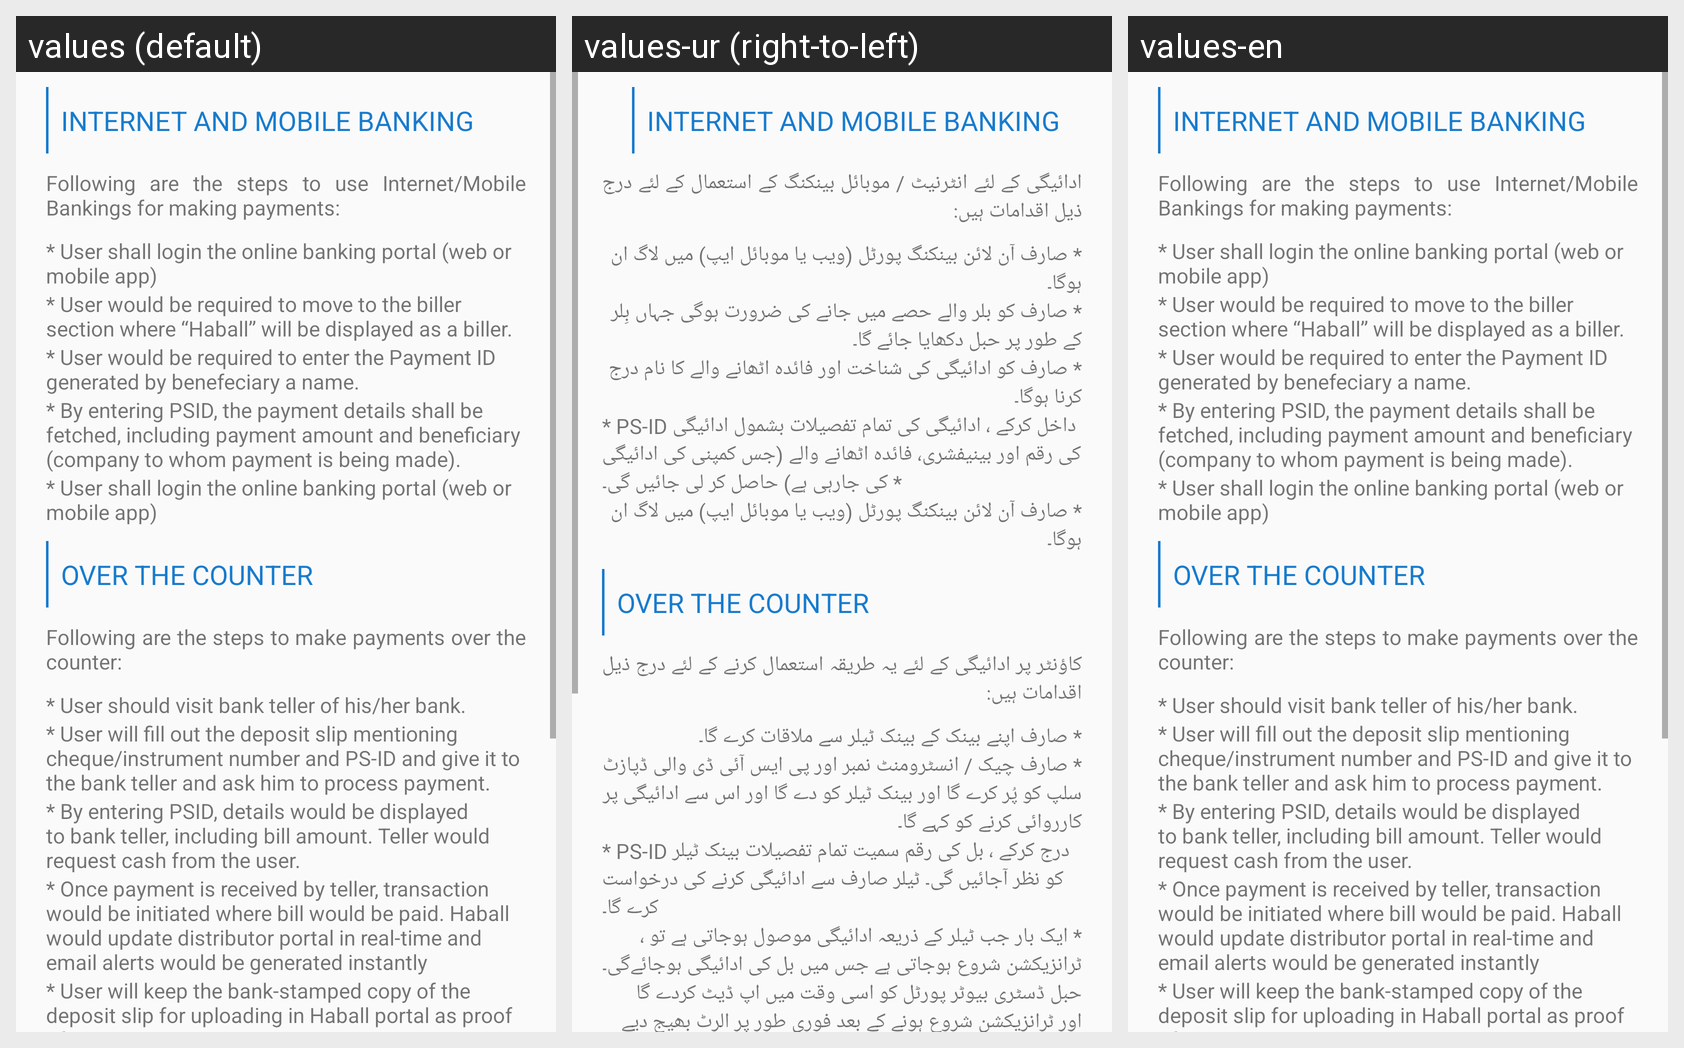

Translations of the strings shown on this Android screen, per locale in the grid:
Android screen res/layout/payment_details.xml rendered under 3 locales, left to right: values (default), values-ur (right-to-left), values-en. Device: Nexus 5 (rendered at 1080×1920; each locale shown at half size, 540×960, under a caption strip naming it); theme AppTheme_My.
Strings drawn on this screen, with the default value and each locale's value (text and hints the layout hard-codes, and strings that could not be matched under every locale, appear in the picture but are not listed):

Txt_Header1
  values: Following are the steps to use Internet/Mobile Bankings for making payments:
  values-ur: ادائیگی کے لئے انٹرنیٹ / موبائل بینکنگ کے استعمال کے لئے درج ذیل اقدامات ہیں:
  values-en: Following are the steps to use Internet/Mobile Bankings for making payments:

Txt_Pr1
  values: * User shall login the online banking portal (web or mobile app)
  values-ur: * صارف آن لائن بینکنگ پورٹل (ویب یا موبائل ایپ) میں لاگ ان ہوگا۔
  values-en: * User shall login the online banking portal (web or mobile app)

Txt_Pr2
  values: * User would be required to move to the biller section where “Haball” will be displayed as a biller.
  values-ur: * صارف کو بلر والے حصے میں جانے کی ضرورت ہوگی جہاں بِلر کے طور پر حبل دکھایا جائے گا۔
  values-en: * User would be required to move to the biller section where “Haball” will be displayed as a biller.

Txt_Pr3
  values: * User would be required to enter the Payment ID generated by benefeciary a name.
  values-ur: * صارف کو ادائیگی کی شناخت اور فائدہ اٹھانے والے کا نام درج کرنا ہوگا۔
  values-en: * User would be required to enter the Payment ID generated by benefeciary a name.

Txt_Pr4
  values: * By entering PSID, the payment details shall be fetched, including payment amount and beneficiary (company to whom payment is being made).
  values-ur: * PS-ID داخل کرکے ، ادائیگی کی تمام تفصیلات بشمول ادائیگی کی رقم اور بینیفشری، فائدہ اٹھانے والے (جس کمپنی کی ادائیگی کی جارہی ہے) حاصل کر لی جائیں گی۔ *
  values-en: * By entering PSID, the payment details shall be fetched, including payment amount and beneficiary (company to whom payment is being made).

Txt_Header2
  values: Following are the steps to make payments over the counter:
  values-ur: کاؤنٹر پر ادائیگی کے لئے یہ طریقہ استعمال کرنے کے لئے درج ذیل اقدامات ہیں:
  values-en: Following are the steps to make payments over the counter:

Txt_Pr6
  values: * User should visit bank teller of his/her bank.
  values-ur: * صارف اپنے بینک کے بینک ٹیلر سے ملاقات کرے گا۔
  values-en: * User should visit bank teller of his/her bank.

Txt_Pr7
  values: * User will fill out the deposit slip mentioning cheque/instrument number and PS-ID and give it to the bank teller and ask him to process payment.
  values-ur: * صارف چیک / انسٹرومنٹ نمبر اور پی ایس آئی ڈی والی ڈپازٹ سلپ کو پُر کرے گا اور بینک ٹیلر کو دے گا اور اس سے ادائیگی پر کارروائی کرنے کو کہے گا۔
  values-en: * User will fill out the deposit slip mentioning cheque/instrument number and PS-ID and give it to the bank teller and ask him to process payment.

Txt_Pr8
  values: * By entering PSID, details would be displayed to bank teller, including bill amount. Teller would request cash from the user.
  values-ur: * PS-ID درج کرکے ، بل کی رقم سمیت تمام تفصیلات بینک ٹیلر کو نظر آجائیں گی۔ ٹیلر صارف سے ادائیگی کرنے کی درخواست کرے گا۔
  values-en: * By entering PSID, details would be displayed to bank teller, including bill amount. Teller would request cash from the user.

Txt_Pr9
  values: * Once payment is received by teller, transaction would be initiated where bill would be paid. Haball would update distributor portal in real-time and email alerts would be generated instantly
  values-ur: * ایک بار جب ٹیلر کے ذریعہ ادائیگی موصول ہوجاتی ہے تو ، ٹرانزیکشن شروع ہوجاتی ہے جس میں بل کی ادائیگی ہوجائےگی۔ حبل ڈسٹری بیوٹر پورٹل کو اسی وقت میں اپ ڈیٹ کردے گا اور ٹرانزیکشن شروع ہونے کے بعد فوری طور پر الرٹ بھیج دیے جائیں گے۔
  values-en: * Once payment is received by teller, transaction would be initiated where bill would be paid. Haball would update distributor portal in real-time and email alerts would be generated instantly

Txt_Header3
  values: Following are the steps to make payments over the counter:
  values-ur: کاؤنٹر پر ادائیگی کے لئے یہ طریقہ استعمال کرنے کے لئے درج ذیل اقدامات ہیں:
  values-en: Following are the steps to make payments over the counter:
